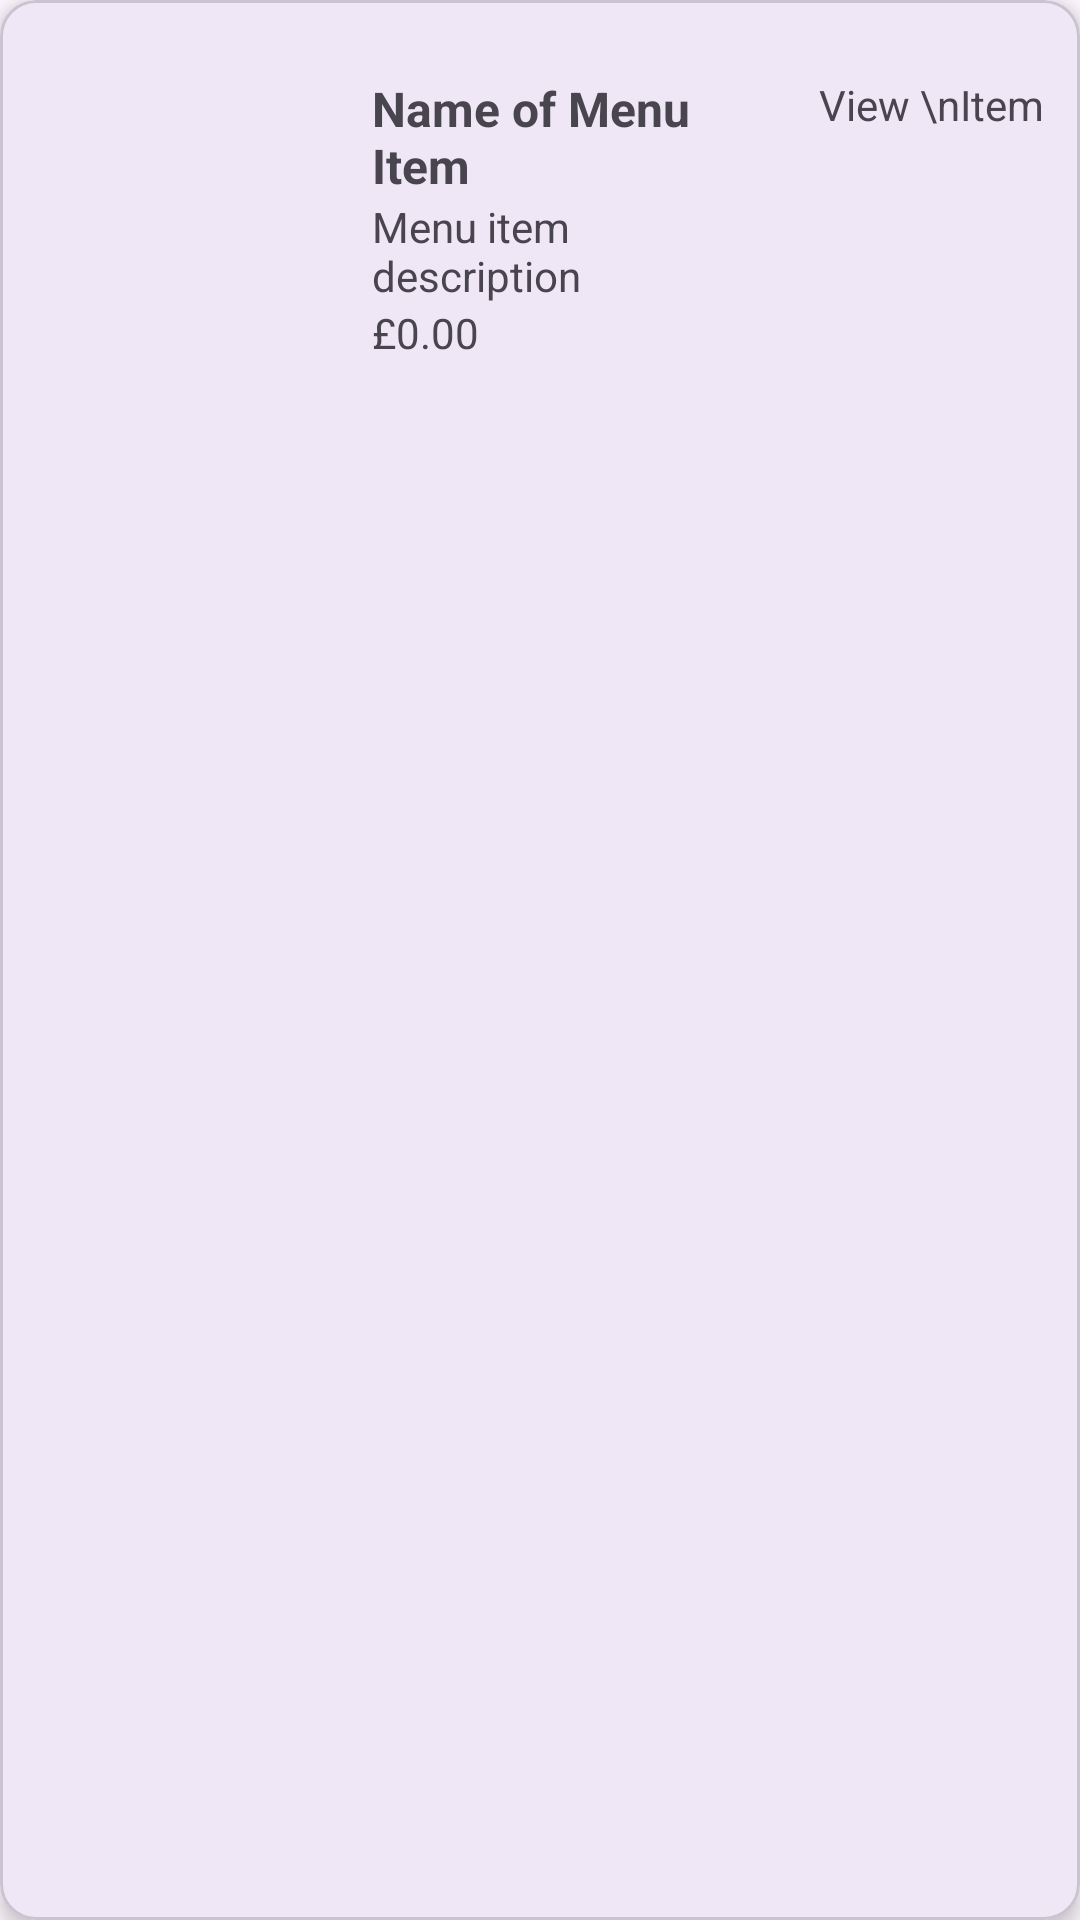

Produce the Android XML layout that renders to this screen, including the resource entries it uses.
<!-- AndroidManifest.xml: application theme Theme.RestaurantManager_App -->
<!-- res/layout/card_menu_item.xml -->
<?xml version="1.0" encoding="utf-8"?>
<com.google.android.material.card.MaterialCardView
    xmlns:android="http://schemas.android.com/apk/res/android"
    xmlns:app="http://schemas.android.com/apk/res-auto"
    xmlns:tools="http://schemas.android.com/tools"
    android:layout_width="match_parent"
    android:layout_height="wrap_content"
    android:layout_margin="8dp"
    android:clickable="true"
    android:foreground="?attr/selectableItemBackground"
    app:cardCornerRadius="12dp"
    app:cardElevation="4dp">

    <androidx.constraintlayout.widget.ConstraintLayout
        android:layout_width="match_parent"
        android:layout_height="wrap_content"
        android:padding="12dp">

        
        <ImageView
            android:id="@+id/menuItemImage"
            android:layout_width="100dp"
            android:layout_height="100dp"
            android:contentDescription="Menu item image"
            android:scaleType="centerCrop"
            app:layout_constraintStart_toStartOf="parent"
            app:layout_constraintTop_toTopOf="@+id/menuItemTitle" />

        
        <TextView
            android:id="@+id/menuItemTitle"
            android:layout_width="0dp"
            android:layout_height="wrap_content"
            android:paddingStart="12dp"
            android:paddingEnd="12dp"
            android:text="Name of Menu Item"
            android:textSize="16sp"
            android:textStyle="bold"
            app:layout_constraintEnd_toStartOf="@id/viewItemText_link"
            app:layout_constraintHorizontal_bias="0.0"
            app:layout_constraintStart_toEndOf="@id/menuItemImage"
            app:layout_constraintTop_toTopOf="@+id/viewItemText_link" />

        
        <TextView
            android:id="@+id/viewItemText_link"
            android:layout_width="wrap_content"
            android:layout_height="wrap_content"
            android:clickable="true"
            android:focusable="true"
            android:gravity="center"
            android:text="View \nItem"
            android:textSize="14sp"
            app:layout_constraintBottom_toBottomOf="parent"
            app:layout_constraintEnd_toEndOf="parent"
            app:layout_constraintTop_toTopOf="parent"
            app:layout_constraintVertical_bias="0.142" />

        <TextView
            android:id="@+id/menuItemDescription"
            android:layout_width="0dp"
            android:layout_height="wrap_content"
            android:paddingStart="12dp"
            android:paddingEnd="12dp"
            android:text="Menu item description"
            android:maxLines="3"
            app:layout_constraintTop_toBottomOf="@+id/menuItemTitle"
            app:layout_constraintStart_toEndOf="@id/menuItemImage"
            app:layout_constraintEnd_toStartOf="@id/viewItemText_link" />

        <TextView
            android:id="@+id/menuItemPrice"
            android:layout_width="wrap_content"
            android:layout_height="wrap_content"
            android:paddingStart="12dp"
            android:paddingEnd="12dp"
            android:text="£0.00"
            app:layout_constraintTop_toBottomOf="@+id/menuItemDescription"
            app:layout_constraintStart_toEndOf="@id/menuItemImage" />

    </androidx.constraintlayout.widget.ConstraintLayout>

</com.google.android.material.card.MaterialCardView>
<!-- resources referenced by this layout -->
<resources>
  <style name="Theme.RestaurantManager_App" parent="Base.Theme.RestaurantManager_App" />
  <style name="Base.Theme.RestaurantManager_App" parent="Theme.Material3.DayNight.NoActionBar">
          
          
      </style>
</resources>
